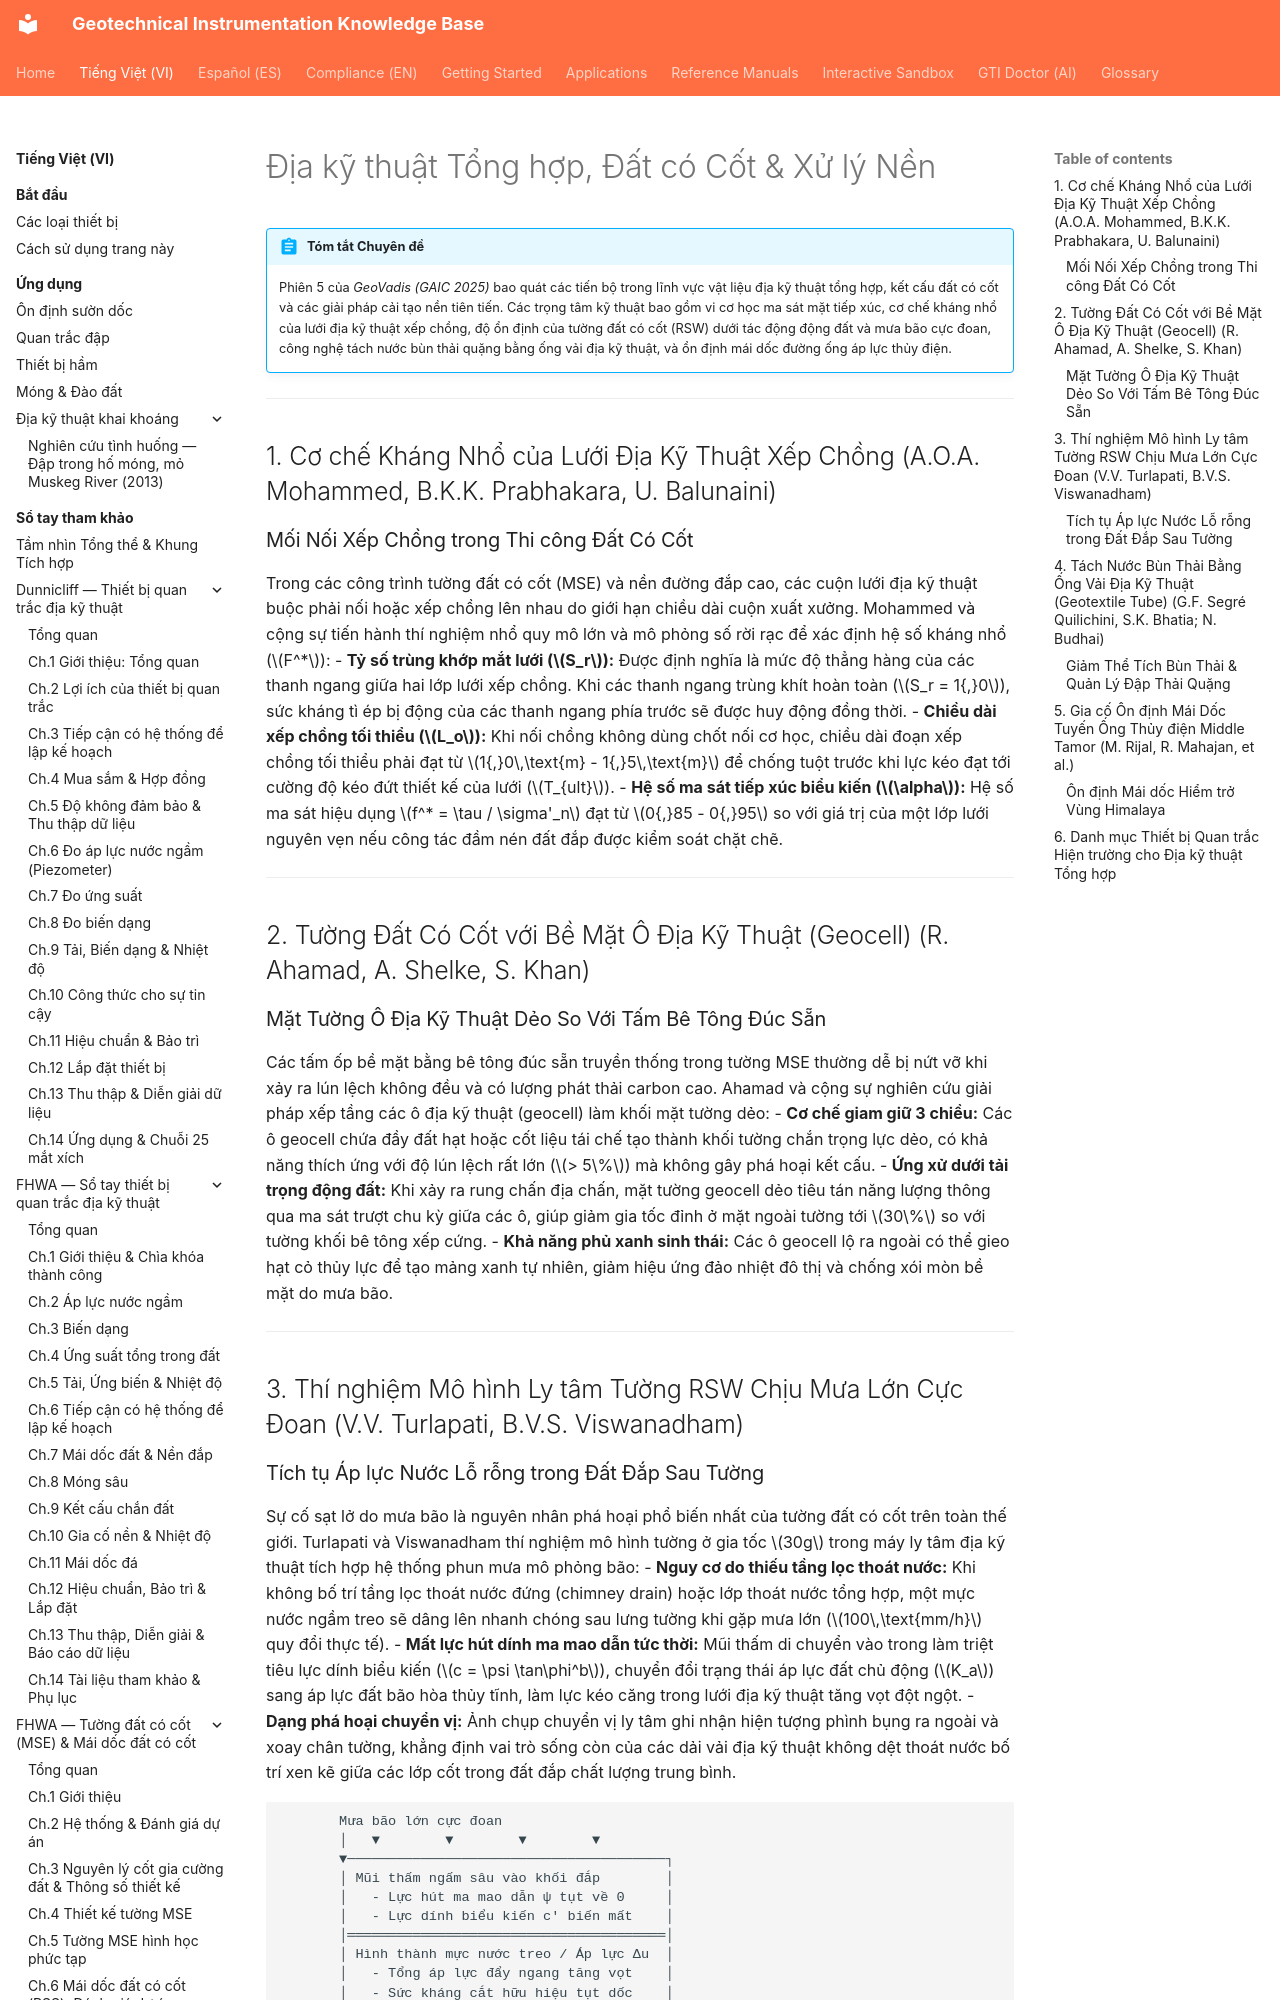

repository: geoinst/geoinst.github.io · page: vi/reference-manuals/geovadis/chapter-06-geosynthetic-engineering/index.html · generator: mkdocs

---
lang: vi
lang_alt: reference-manuals/geovadis/chapter-06-geosynthetic-engineering/
---

# Địa kỹ thuật Tổng hợp, Đất có Cốt & Xử lý Nền

!!! abstract "Tóm tắt Chuyên đề"
    Phiên 5 của *GeoVadis (GAIC 2025)* bao quát các tiến bộ trong lĩnh vực vật liệu địa kỹ thuật tổng hợp, kết cấu đất có cốt và các giải pháp cải tạo nền tiên tiến. Các trọng tâm kỹ thuật bao gồm vi cơ học ma sát mặt tiếp xúc, cơ chế kháng nhổ của lưới địa kỹ thuật xếp chồng, độ ổn định của tường đất có cốt (RSW) dưới tác động động đất và mưa bão cực đoan, công nghệ tách nước bùn thải quặng bằng ống vải địa kỹ thuật, và ổn định mái dốc đường ống áp lực thủy điện.

---

## 1. Cơ chế Kháng Nhổ của Lưới Địa Kỹ Thuật Xếp Chồng (A.O.A. Mohammed, B.K.K. Prabhakara, U. Balunaini)

### Mối Nối Xếp Chồng trong Thi công Đất Có Cốt
Trong các công trình tường đất có cốt (MSE) và nền đường đắp cao, các cuộn lưới địa kỹ thuật buộc phải nối hoặc xếp chồng lên nhau do giới hạn chiều dài cuộn xuất xưởng. Mohammed và cộng sự tiến hành thí nghiệm nhổ quy mô lớn và mô phỏng số rời rạc để xác định hệ số kháng nhổ ($F^*$):
- **Tỷ số trùng khớp mắt lưới ($S_r$):** Được định nghĩa là mức độ thẳng hàng của các thanh ngang giữa hai lớp lưới xếp chồng. Khi các thanh ngang trùng khít hoàn toàn ($S_r = 1{,}0$), sức kháng tì ép bị động của các thanh ngang phía trước sẽ được huy động đồng thời.
- **Chiều dài xếp chồng tối thiểu ($L_o$):** Khi nối chồng không dùng chốt nối cơ học, chiều dài đoạn xếp chồng tối thiểu phải đạt từ $1{,}0\,\text{m} - 1{,}5\,\text{m}$ để chống tuột trước khi lực kéo đạt tới cường độ kéo đứt thiết kế của lưới ($T_{ult}$).
- **Hệ số ma sát tiếp xúc biểu kiến ($\alpha$):** Hệ số ma sát hiệu dụng $f^* = \tau / \sigma'_n$ đạt từ $0{,}85 - 0{,}95$ so với giá trị của một lớp lưới nguyên vẹn nếu công tác đầm nén đất đắp được kiểm soát chặt chẽ.

---
